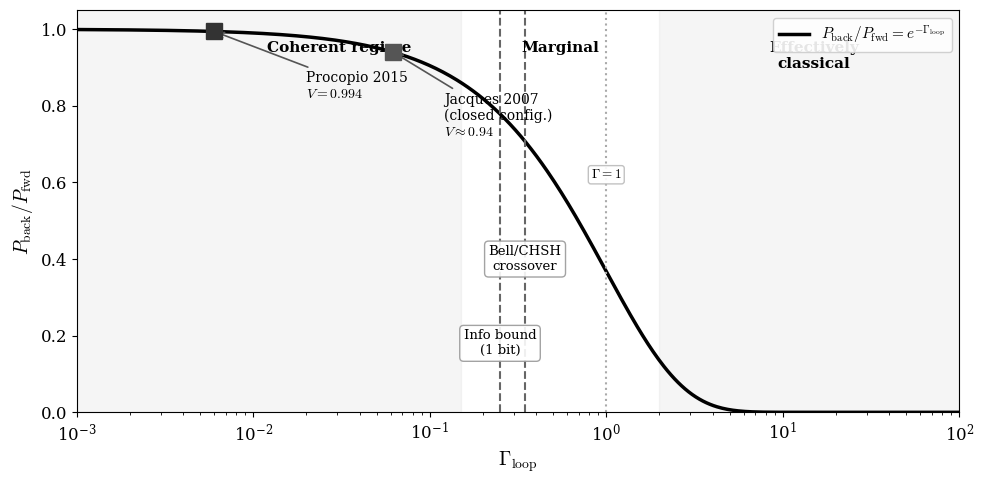

The matplotlib source for this figure: (Note: this script raises an exception after producing the figure.)
"""
ECT Γ_loop crossover map — log-scale grayscale, clean labels
"""
import matplotlib; matplotlib.use('Agg')
import matplotlib.pyplot as plt
import numpy as np
import os

plt.rcParams.update({
    'font.family': 'serif', 'font.size': 12, 'mathtext.fontset': 'cm',
})

fig, ax = plt.subplots(figsize=(10, 5))

G = np.logspace(-3, 2, 500)
P = np.exp(-G)
ax.plot(G, P, 'k-', lw=2.5, label=r'$P_{\rm back}/P_{\rm fwd}=e^{-\Gamma_{\rm loop}}$')

# Regime shading (grayscale)
ax.axvspan(1e-3, 0.15, alpha=0.08, color='#888')
ax.axvspan(2.0, 100, alpha=0.08, color='#888')

# Regime labels — single set, bold, at top
ax.text(0.012, 0.97, 'Coherent regime', fontsize=11, fontweight='bold',
        va='top', ha='left')
ax.text(0.55, 0.97, 'Marginal', fontsize=11, fontweight='bold',
        va='top', ha='center')
ax.text(15, 0.97, 'Effectively\nclassical', fontsize=11, fontweight='bold',
        va='top', ha='center')

# Data points
ax.plot(0.006, np.exp(-0.006), 's', ms=11, color='#333', zorder=5)
ax.annotate('Procopio 2015\n$V=0.994$', xy=(0.006, np.exp(-0.006)),
            xytext=(0.02, 0.82), fontsize=10, ha='left',
            arrowprops=dict(arrowstyle='->', lw=1.2, color='#555'))

ax.plot(0.062, np.exp(-0.062), 's', ms=11, color='#555', zorder=5)
ax.annotate('Jacques 2007\n(closed config.)\n$V\\approx 0.94$',
            xy=(0.062, np.exp(-0.062)), xytext=(0.12, 0.72),
            fontsize=10, ha='left',
            arrowprops=dict(arrowstyle='->', lw=1.2, color='#555'))

# Theory thresholds
ax.axvline(0.25, color='#666', ls='--', lw=1.5)
ax.axvline(np.log(np.sqrt(2)), color='#666', ls='--', lw=1.5)
ax.axvline(1.0, color='#aaa', ls=':', lw=1.5)

# Boxed annotations — spread apart vertically
bbox = dict(boxstyle='round,pad=0.3', facecolor='white', edgecolor='#999', alpha=0.9)
ax.text(np.log(np.sqrt(2)), 0.40, 'Bell/CHSH\ncrossover', fontsize=9.5,
        ha='center', va='center', bbox=bbox)
ax.text(0.25, 0.18, 'Info bound\n(1 bit)', fontsize=9.5,
        ha='center', va='center', bbox=bbox)
ax.text(1.0, 0.62, r'$\Gamma=1$', fontsize=9.5,
        ha='center', va='center', bbox=dict(boxstyle='round,pad=0.2',
        facecolor='white', edgecolor='#bbb', alpha=0.9))

ax.set_xscale('log')
ax.set_xlabel(r'$\Gamma_{\rm loop}$', fontsize=14)
ax.set_ylabel(r'$P_{\rm back}/P_{\rm fwd}$', fontsize=14)
ax.set_xlim(1e-3, 100)
ax.set_ylim(0, 1.05)
ax.legend(loc='upper right', fontsize=11, framealpha=0.9)

fig.tight_layout()
out = os.path.join(os.path.dirname(os.path.abspath(__file__)), '..', 'figures')
fig.savefig(os.path.join(out, 'fig_gamma_crossover.pdf'), bbox_inches='tight')
fig.savefig(os.path.join(out, 'fig_gamma_crossover.png'), dpi=300, bbox_inches='tight')
plt.close()
print("fig_gamma_crossover OK")
